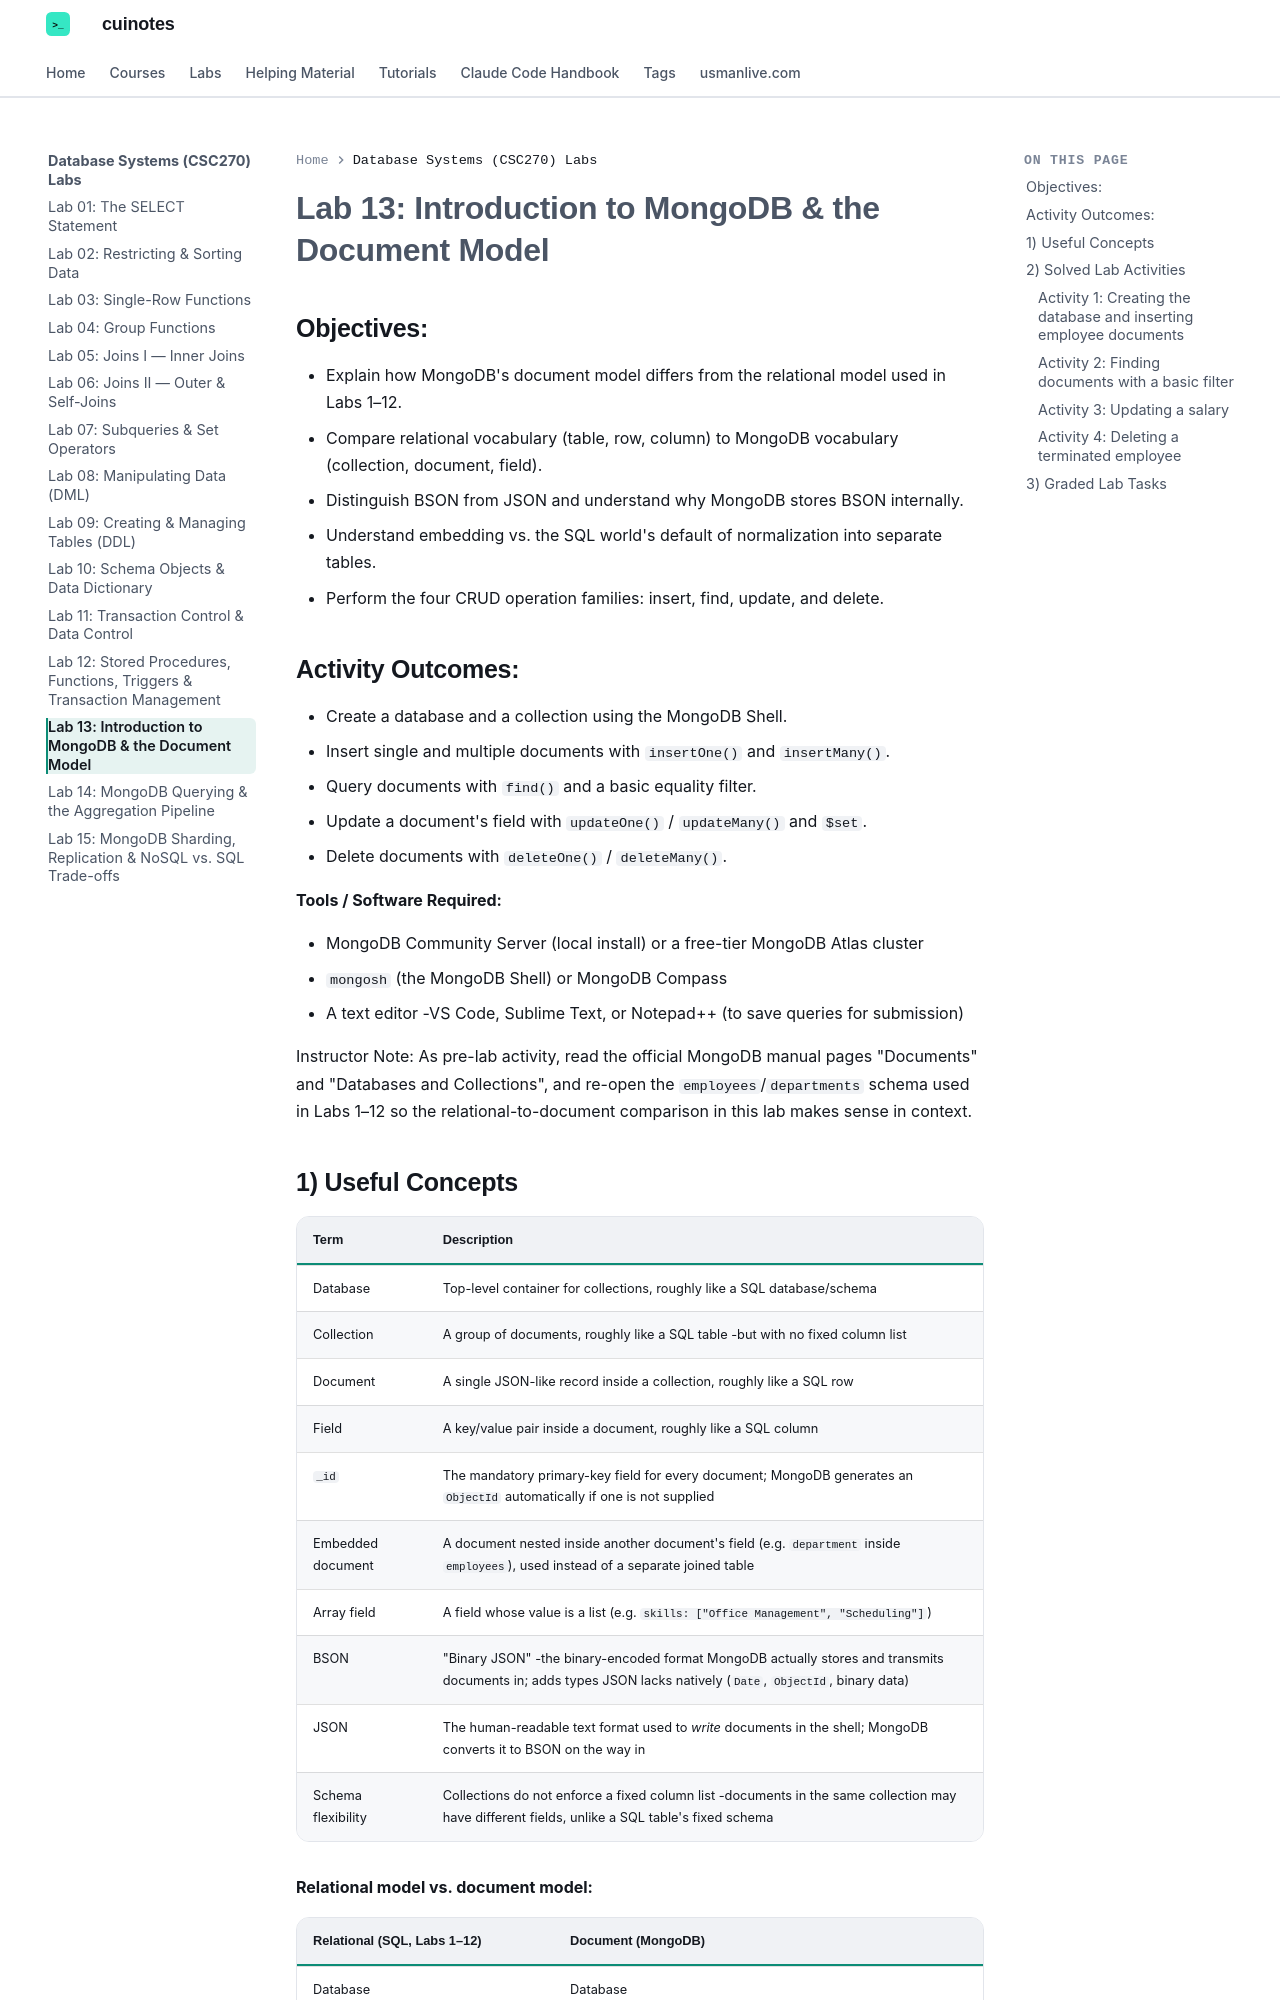

repository: mua22/mern-web-book · page: labs/database-systems/lab-13-introduction-to-mongodb-and-the-document-model/index.html · generator: mkdocs

---
title: "Lab 13: Introduction to MongoDB & the Document Model"
---

# Lab 13: Introduction to MongoDB & the Document Model

## Objectives:

- Explain how MongoDB's document model differs from the relational model used in Labs 1–12.
- Compare relational vocabulary (table, row, column) to MongoDB vocabulary (collection, document, field).
- Distinguish BSON from JSON and understand why MongoDB stores BSON internally.
- Understand embedding vs. the SQL world's default of normalization into separate tables.
- Perform the four CRUD operation families: insert, find, update, and delete.

## Activity Outcomes:

- Create a database and a collection using the MongoDB Shell.
- Insert single and multiple documents with `insertOne()` and `insertMany()`.
- Query documents with `find()` and a basic equality filter.
- Update a document's field with `updateOne()` / `updateMany()` and `$set`.
- Delete documents with `deleteOne()` / `deleteMany()`.

**Tools / Software Required:**

- MongoDB Community Server (local install) or a free-tier MongoDB Atlas cluster
- `mongosh` (the MongoDB Shell) or MongoDB Compass
- A text editor -VS Code, Sublime Text, or Notepad++ (to save queries for submission)

Instructor Note: As pre-lab activity, read the official MongoDB manual pages "Documents" and "Databases and Collections", and re-open the `employees`/`departments` schema used in Labs 1–12 so the relational-to-document comparison in this lab makes sense in context.
